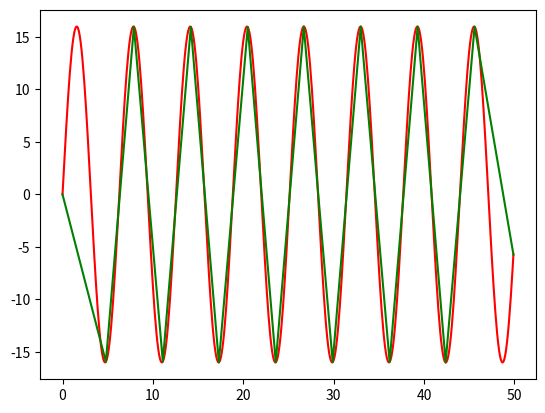

Write Python code to recreate this figure.
# !/usr/bin/env python3

import numpy as np
import time
import matplotlib.pyplot as plt


class PathFinding:
    def __init__(self, map, start, destination):
        self.algorithm = "dijkstra"
        self.map = map

        # for testing only
        # self.path = np.dstack((range(5), [0, 3, 2, -1, 0]))[0]
        # self.path = np.dstack((np.random.uniform(5,10,100), np.random.uniform(5,10,100)))[0]
        self.path = np.dstack([np.arange(0, 50, 0.1), 16*np.sin(np.arange(0, 50, 0.1))])[0]
        
        print(self.path)
        # self.path = []

        self.current_pose = start
        self.destination = destination

    # sets the postition of the robot
    def update_pose(self, pose):
        self.current_pose = pose

    def reduce_path(self, epsilon):
        assert (epsilon > 0)
        
        def lp(epsilon, path, idxs):
            # assumes that self.path is a 2D numpy array [[x1, y1], [x2, y2], ...]
            path_len = len(path)
            assert(path_len >= 2)

            # path with only two points cannot be reduced, fewer is faulty input
            if path_len == 2:
                return

            # determine reference line between points
            p1, p2 = path[0], path[-1]
            line = p2 - p1
            line_len = np.linalg.norm(line)

            # get farthest point from line
            dists = np.abs(np.cross(line, path - p1) / line_len)
            idx = np.argmax(dists * idxs)
            p = path[idx]

            # determine whether to keep that point or reduce the path
            if dists[idx] > epsilon:
                # keep
                lp(epsilon, path[: idx + 1], idxs[: idx + 1])
                lp(epsilon, path[idx:], idxs[idx:])
            else:
                # reduce segment
                idxs[1:-1] = False
        
        path = self.path
        idxs = np.ones(len(path), dtype=bool)
        
        lp(epsilon, path, idxs)

        self.path = self.path[idxs]
        return self.path

    def get_next_node(self):
        if self.algorithm == "dijkstra":
            adjacent = self.get_adjacent(self.current_pose)
            min = 0
            for i in range(len(adjacent)):
                if (
                    (self.path[adjacent[min][0]][adjacent[min][1]] == -1)
                    or (self.path[adjacent[i][0]][adjacent[i][1]] != -1)
                    and (
                        self.path[adjacent[i][0]][adjacent[i][1]]
                        < self.path[adjacent[min][0]][adjacent[min][1]]
                    )
                ):
                    min = i
            return adjacent[min]
        elif self.algorithm == "a_star":
            return None
        else:
            return None

    def compute_path(self):
        if self.algorithm == "dijkstra":
            self.compute_path_dijkstra()
        elif self.algorithm == "a_star":
            self.compute_path_a_star()
        else:
            return

    # returns the vector that coresponds to the direction the robot should move in world coordinates.
    def get_translation_vector(self):
        next_node = self.get_next_node()
        if (
            self.path[self.current_pose[0]][self.current_pose[1]] != -1
            and self.path[next_node[0]][next_node[1]] != -1
        ):
            translation = (
                -self.current_pose[0] + next_node[0],
                -self.current_pose[1] + next_node[1],
            )
            return translation
        else:
            return (0, 0)

    def get_adjacent(self, node):
        borders = [(-1, 0), (0, 1), (1, 0), (0, -1)]
        adjacent_nodes = []
        for i in borders:
            if (
                (node[0] + i[0] > -1)
                and (node[0] + i[0] < len(self.map))
                and (node[1] + i[1] > -1)
                and (node[1] + i[1] < len(self.map[0]))
            ):
                adjacent_nodes.append((node[0] + i[0], node[1] + i[1]))
        return adjacent_nodes

    def compute_path_a_star(self):
        self.algorithm = "a_star"
        return

    def compute_path_dijkstra(self):
        self.algorithm = "dijkstra"
        checked = [self.destination]
        unchecked = self.get_adjacent(self.destination)
        self.path = [[-1] * len(self.map[0]) for i in range(len(self.map))]
        for i in unchecked:
            self.path[i[0]][i[1]] = 1
        while len(unchecked) != 0:
            tempUnchecked = []
            for i in unchecked:
                for j in self.get_adjacent(i):
                    if self.path[j[0]][j[1]] == -1 and self.map[j[0]][j[1]] == 1:
                        tempUnchecked.append(j)
                        self.path[j[0]][j[1]] = self.path[i[0]][i[1]] + 1
                checked.append(i)
            unchecked = tempUnchecked


if __name__ == "__main__":
    fig, ax = plt.subplots()
    p = PathFinding(None, None, None)
    ax.plot(p.path[:, 0], p.path[:, 1], 'r-')
    start=time.time()
    print(p.reduce_path(8))
    print("reduce", time.time()-start)
    ax.plot(p.path[:, 0], p.path[:, 1], 'g-')
    plt.show()
